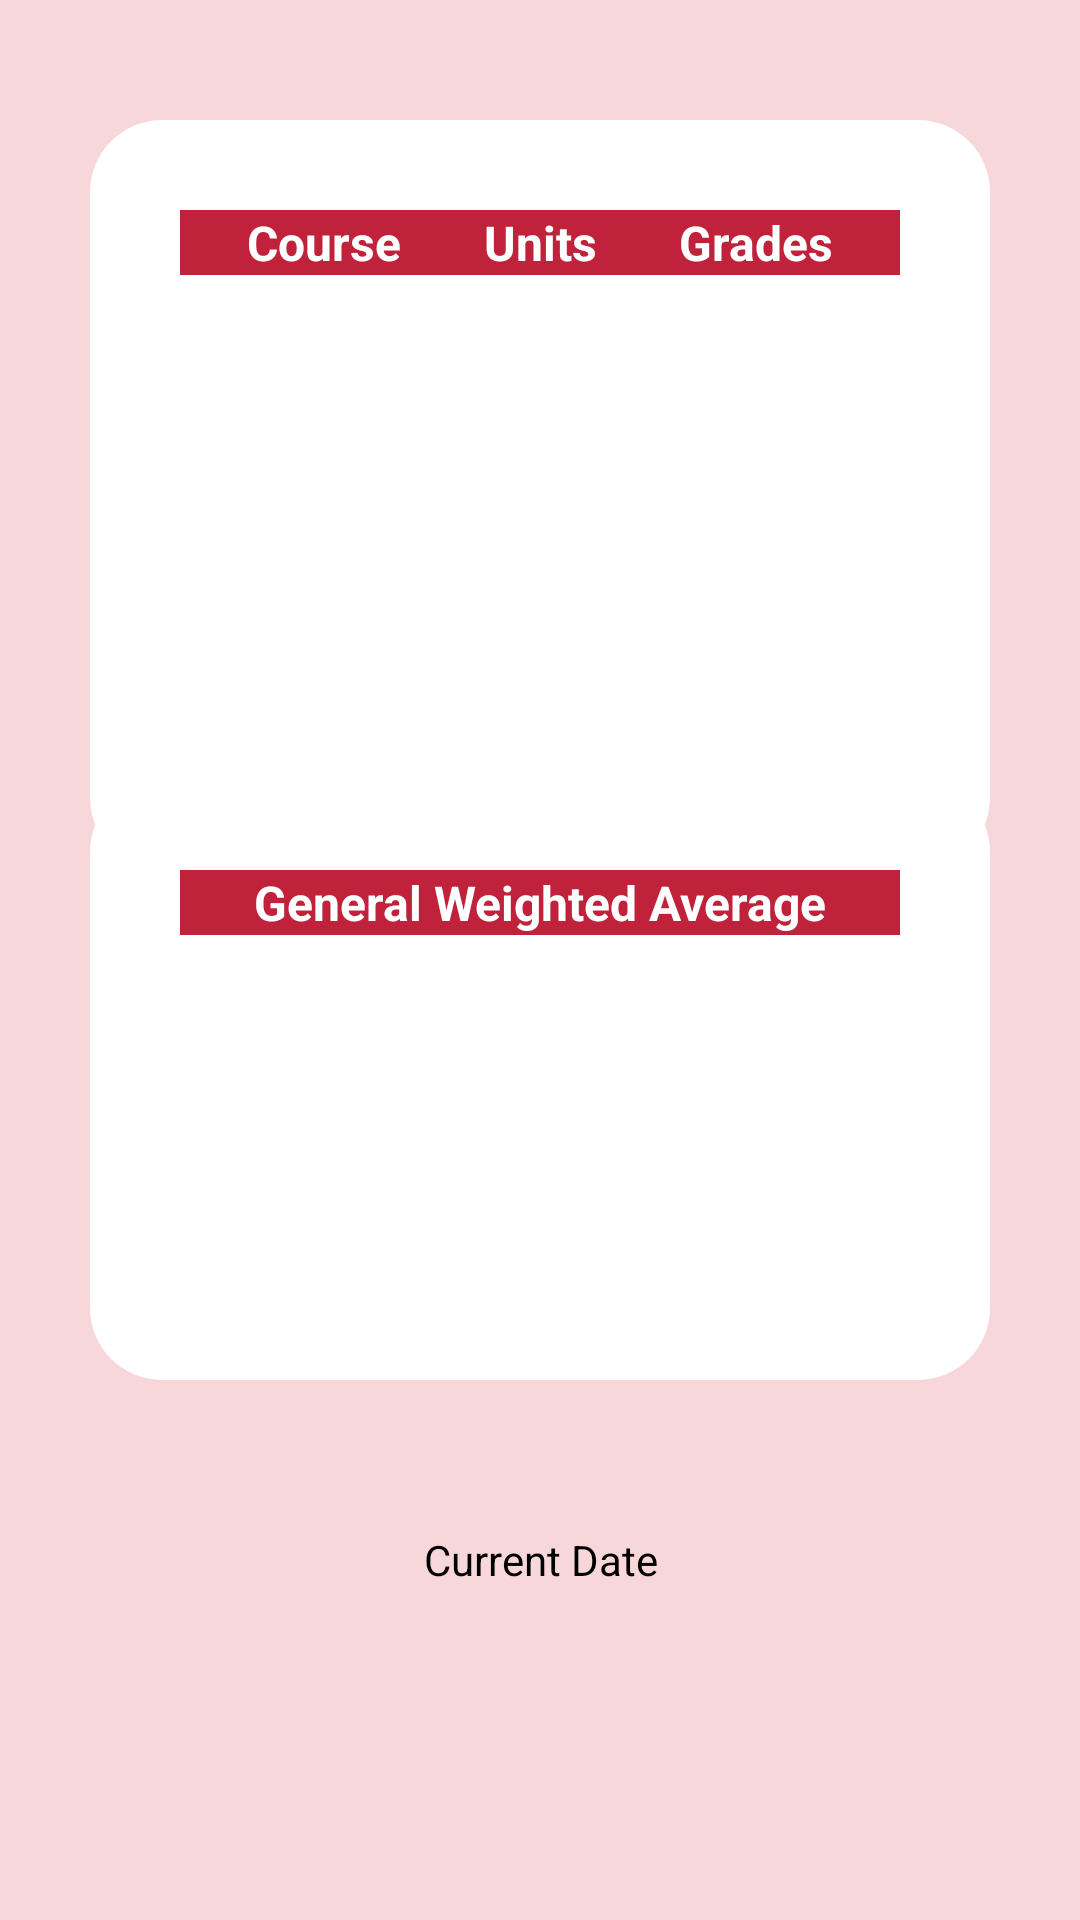

This screen was rendered from an Android layout file. Write that file and the resources it references.
<!-- AndroidManifest.xml: application theme Theme.TUPMobileApp -->
<!-- res/layout/fragment_grades.xml -->
<?xml version="1.0" encoding="utf-8"?>
<FrameLayout xmlns:android="http://schemas.android.com/apk/res/android"
    xmlns:tools="http://schemas.android.com/tools"
    android:layout_width="match_parent"
    android:layout_height="match_parent"
    android:background="@color/content_color"
    tools:context=".GradesFragment">

    <FrameLayout
        android:id="@+id/rectangle_container"
        android:layout_width="300dp"
        android:layout_gravity="center|top"
        android:layout_height="250dp"
        android:background="@drawable/tup_content"
        android:layout_marginTop="40dp"
        android:layout_marginBottom="160dp">

        <TableLayout
            android:id="@+id/gradesTable"
            android:layout_width="match_parent"
            android:layout_height="wrap_content"
            android:layout_marginLeft="30dp"
            android:layout_marginRight="30dp"
            android:layout_marginTop="30dp"
            android:stretchColumns="*">


            <TableRow
                android:layout_width="match_parent"
                android:layout_height="wrap_content"
                android:background="@color/tup_color">

                <TextView
                    android:layout_width="0dp"
                    android:layout_height="wrap_content"
                    android:layout_weight="2"
                    android:textColor="@color/white"
                    android:text="Course"
                    android:gravity="center"
                    android:textSize="16sp"
                    android:textStyle="bold" />

                <TextView
                    android:layout_width="0dp"
                    android:layout_height="wrap_content"
                    android:layout_weight="1"
                    android:text="Units"
                    android:textColor="@color/white"
                    android:gravity="center"
                    android:textSize="16sp"
                    android:textStyle="bold" />

                <TextView
                    android:layout_width="0dp"
                    android:layout_height="wrap_content"
                    android:layout_weight="2"
                    android:gravity="center"
                    android:text="Grades"
                    android:textColor="@color/white"
                    android:textSize="16sp"
                    android:textStyle="bold" />

            </TableRow>
        </TableLayout>
    </FrameLayout>

    <FrameLayout
        android:id="@+id/rectangle_container2"
        android:layout_width="300dp"
        android:layout_gravity="center"
        android:layout_height="200dp"
        android:background="@drawable/tup_content"
        android:layout_marginTop="40dp">

            <TableLayout
                android:id="@+id/gwaTable"
                android:layout_width="match_parent"
                android:layout_height="wrap_content"
                android:layout_marginLeft="30dp"
                android:layout_marginRight="30dp"
                android:layout_marginTop="30dp"
                android:stretchColumns="*">


                <TableRow
                    android:layout_width="match_parent"
                    android:layout_height="wrap_content"
                    android:background="@color/tup_color">

                    <TextView
                        android:layout_width="0dp"
                        android:layout_height="wrap_content"
                        android:layout_weight="2"
                        android:textColor="@color/white"
                        android:text="General Weighted Average"
                        android:gravity="center"
                        android:textSize="16sp"
                        android:textStyle="bold" />

                </TableRow>
            </TableLayout>
    </FrameLayout>

    
    <TextView
        android:id="@+id/curr_date"
        android:layout_width="match_parent"
        android:layout_height="wrap_content"
        android:textAlignment="center"
        android:textColor="@color/black"
        android:text="Current Date"
        android:layout_gravity="center"
        android:layout_marginTop="200dp"/>

</FrameLayout>
<!-- resources referenced by this layout -->
<resources>
  <color name="black">#FF000000</color>
  <color name="content_color">#f8d7da</color>
  <color name="tup_color">#C0223C</color>
  <color name="white">#FFFFFFFF</color>
  <!-- drawable tup_content (drawable) -->
  <?xml version="1.0" encoding="utf-8"?>
  <shape xmlns:android="http://schemas.android.com/apk/res/android"
      android:shape="rectangle"
      >
      <corners android:radius="24dp"/>
      <solid android:color="@color/white" />
  </shape>
  <style name="Theme.TUPMobileApp" parent="Base.Theme.TUPMobileApp" />
  <style name="Base.Theme.TUPMobileApp" parent="Theme.MaterialComponents.DayNight.DarkActionBar">
          
          <item name="colorPrimary">@color/tup_color</item>
          <item name="colorPrimaryVariant">@color/tup_color</item>
          <item name="colorOnPrimary">@color/white</item>
  
          
          <item name="colorSecondary">@color/tup_color_100</item>
          <item name="colorSecondaryVariant">@color/tup_color_300</item>
          <item name="colorOnSecondary">@color/black</item>
  
          
          <item name="android:statusBarColor">?attr/colorPrimaryVariant</item>
      </style>
  <color name="tup_color_100">#FF7D92</color>
  <color name="tup_color_300">#FF1E42</color>
</resources>
